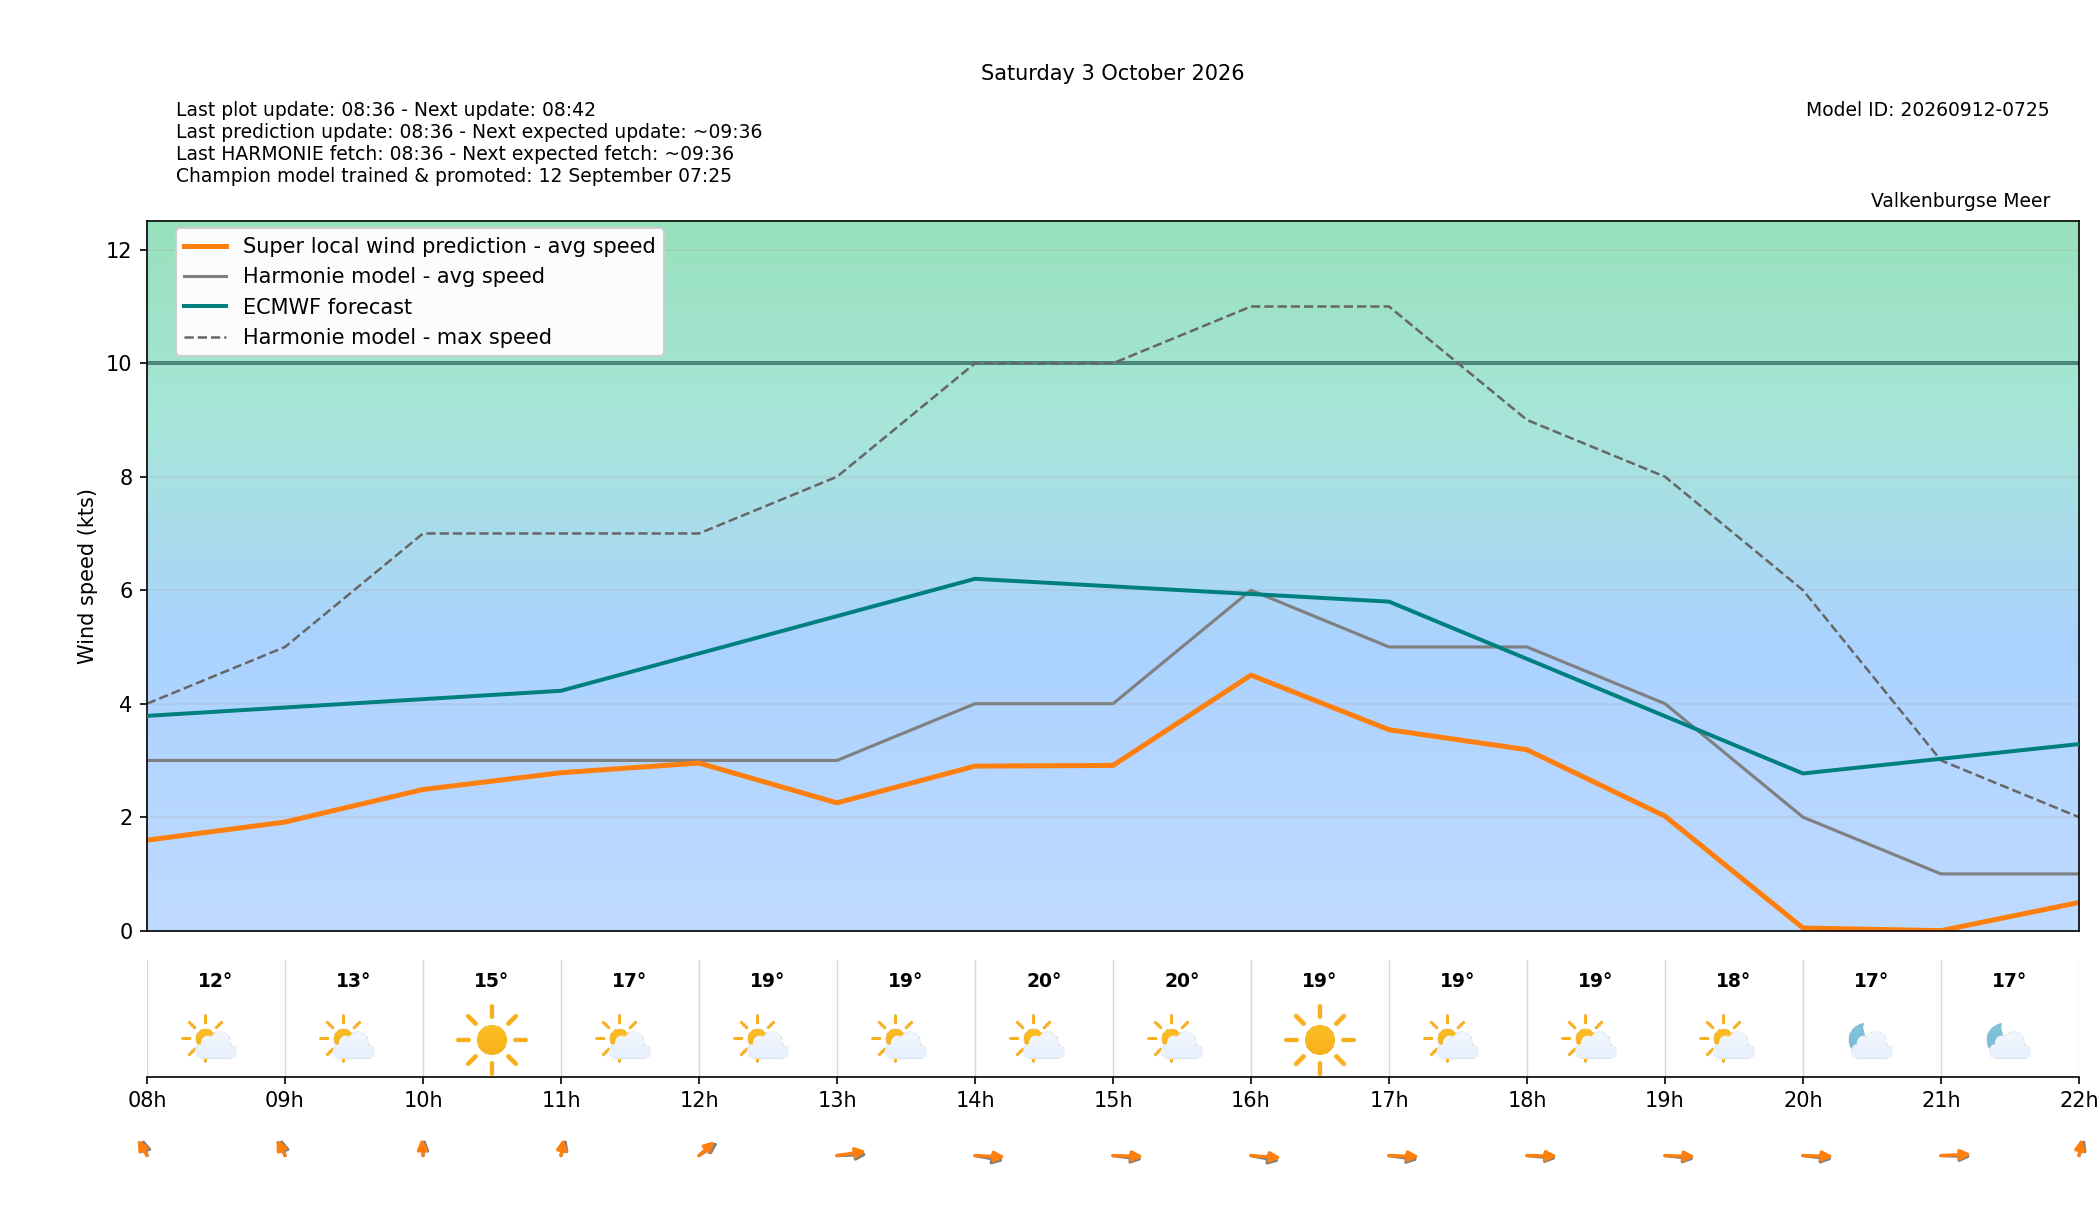

Source data for this figure (header and first rows):
target_time_utc, target_time_local, hour_utc, hour_local, forecast_wind_speed, forecast_wind_min, forecast_wind_max, lstm_pred_wind_speed, delta_speed_lstm_minus_forecast, forecast_wind_dir_deg, lstm_pred_wind_dir_deg, delta_dir_lstm_minus_forecast, forecast_temperature_c, weather_code, weather_source, is_daylight
2026-10-02T22:00:00Z, 2026-10-03T00:00:00+0200, 22, 00, 3.0, 3.0, 3.0, 0.566, -2.434, 160.0, 156.9, -3.108, 12.43, 1, knmi_p1, False
2026-10-02T23:00:00Z, 2026-10-03T01:00:00+0200, 23, 01, 4.0, 4.0, 5.0, 0.5112, -3.489, 139.0, 135.2, -3.818, 11.83, 1, knmi_p1, False
2026-10-03T00:00:00Z, 2026-10-03T02:00:00+0200, 00, 02, 4.0, 4.0, 6.0, 0.6107, -3.389, 142.0, 136.6, -5.359, 11.79, 1, knmi_p1, False
2026-10-03T01:00:00Z, 2026-10-03T03:00:00+0200, 01, 03, 3.0, 3.0, 5.0, 0.5951, -2.405, 145.0, 139.4, -5.649, 11.51, 1, knmi_p1, False
2026-10-03T02:00:00Z, 2026-10-03T04:00:00+0200, 02, 04, 4.0, 4.0, 5.0, 0.6958, -3.304, 147.0, 141.9, -5.099, 11.48, 1, knmi_p1, False
2026-10-03T03:00:00Z, 2026-10-03T05:00:00+0200, 03, 05, 3.0, 3.0, 5.0, 1.01, -1.99, 164.0, 156.5, -7.495, 11.75, 1, knmi_p1, False
2026-10-03T04:00:00Z, 2026-10-03T06:00:00+0200, 04, 06, 3.0, 3.0, 5.0, 1.078, -1.922, 157.0, 153, -3.982, 12.02, 1, knmi_p1, False
2026-10-03T05:00:00Z, 2026-10-03T07:00:00+0200, 05, 07, 3.0, 3.0, 4.0, 1.195, -1.805, 158.0, 151.9, -6.053, 12.04, 1, knmi_p1, False
2026-10-03T06:00:00Z, 2026-10-03T08:00:00+0200, 06, 08, 3.0, 3.0, 4.0, 1.594, -1.406, 171.0, 162, -8.976, 12.28, 1, knmi_p1, True
2026-10-03T07:00:00Z, 2026-10-03T09:00:00+0200, 07, 09, 3.0, 3.0, 5.0, 1.914, -1.086, 172.0, 163.7, -8.297, 13.36, 1, knmi_p1, True
2026-10-03T08:00:00Z, 2026-10-03T10:00:00+0200, 08, 10, 3.0, 3.0, 7.0, 2.488, -0.5124, 183.0, 177.3, -5.672, 15.44, 0, knmi_p1, True
2026-10-03T09:00:00Z, 2026-10-03T11:00:00+0200, 09, 11, 3.0, 3.0, 7.0, 2.783, -0.2166, 190.0, 185, -5, 17.41, 1, knmi_p1, True
2026-10-03T10:00:00Z, 2026-10-03T12:00:00+0200, 10, 12, 3.0, 3.0, 7.0, 2.955, -0.04549, 219.0, 211.7, -7.298, 18.88, 1, knmi_p1, True
2026-10-03T11:00:00Z, 2026-10-03T13:00:00+0200, 11, 13, 3.0, 3.0, 8.0, 2.252, -0.7477, 266.0, 254.6, -11.37, 19.43, 1, knmi_p1, True
2026-10-03T12:00:00Z, 2026-10-03T14:00:00+0200, 12, 14, 4.0, 4.0, 10.0, 2.9, -1.1, 288.0, 274.8, -13.2, 19.65, 1, knmi_p1, True
2026-10-03T13:00:00Z, 2026-10-03T15:00:00+0200, 13, 15, 4.0, 4.0, 10.0, 2.912, -1.088, 283.0, 272.8, -10.22, 19.84, 1, knmi_p1, True
2026-10-03T14:00:00Z, 2026-10-03T16:00:00+0200, 14, 16, 6.0, 6.0, 11.0, 4.504, -1.496, 289.0, 277.3, -11.7, 19.47, 0, knmi_p1, True
2026-10-03T15:00:00Z, 2026-10-03T17:00:00+0200, 15, 17, 5.0, 5.0, 11.0, 3.542, -1.458, 284.0, 273.4, -10.64, 19.09, 1, knmi_p1, True
2026-10-03T16:00:00Z, 2026-10-03T18:00:00+0200, 16, 18, 5.0, 5.0, 9.0, 3.188, -1.812, 279.0, 271.6, -7.366, 18.64, 1, knmi_p1, True
2026-10-03T17:00:00Z, 2026-10-03T19:00:00+0200, 17, 19, 4.0, 4.0, 8.0, 2.018, -1.982, 281.0, 273.5, -7.462, 17.92, 1, knmi_p1, True
2026-10-03T18:00:00Z, 2026-10-03T20:00:00+0200, 18, 20, 2.0, 2.0, 6.0, 0.0471, -1.953, 282.0, 272.9, -9.094, 17.18, 1, knmi_p1, False
2026-10-03T19:00:00Z, 2026-10-03T21:00:00+0200, 19, 21, 1.0, 1.0, 3.0, 0.0, -1.0, 273.0, 265.2, -7.78, 16.78, 1, knmi_p1, False
2026-10-03T20:00:00Z, 2026-10-03T22:00:00+0200, 20, 22, 1.0, 1.0, 2.0, 0.4967, -0.5033, 191.0, 185.4, -5.57, 16.25, 1, knmi_p1, False
2026-10-03T21:00:00Z, 2026-10-03T23:00:00+0200, 21, 23, 2.0, 2.0, 3.0, 0.6462, -1.354, 190.0, 183.8, -6.197, 16.1, 3, knmi_p1, False
